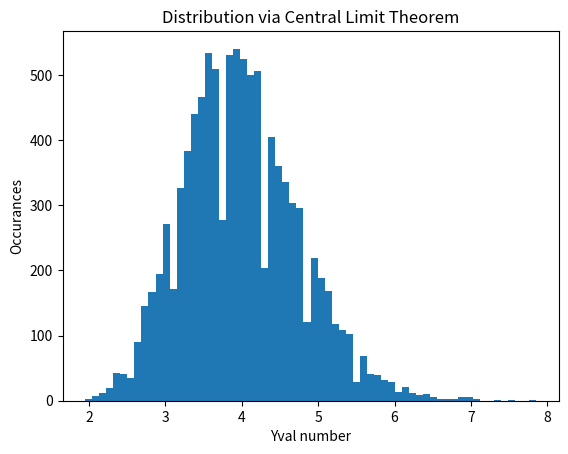
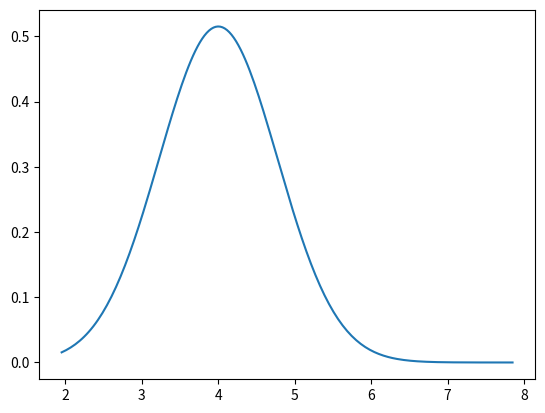

Source code (Python) for these figures, in order:
import numpy as np
import matplotlib.pyplot as plt

n = 20
p = .25
numExperiments = 10000
Yvals = np.zeros(numExperiments)

def flipUntilHeads(p):
    success = False
    numTosses = 0
    while(success == False):
        x = np.random.rand()
        numTosses += 1
        if x < p:
            success = True
    return numTosses

for idx in range(numExperiments):
    Y = 0
    for i in range(n):
        Y = Y + flipUntilHeads(p)
    Y = Y/n
    Yvals[idx] = Y

plt.figure()
plt.hist(Yvals, bins='auto')
plt.title("Distribution via Central Limit Theorem")
plt.ylabel("Occurances")
plt.xlabel("Yval number")
plt.savefig("normal.png")
plt.show()

mu = 1/p
sigma = np.sqrt((1-p)/(n*p**2))

c = np.sqrt(2 * np.pi)*sigma
x = np.linspace(np.min(Yvals),np.max(Yvals),200)
y = (1/c) * np.exp(-.5*(x - mu)**2/sigma**2)

plt.figure()
plt.plot(x,y)
plt.savefig("normal2.png")
plt.show()
